Photos from the image-classification dataset "signs" in the GitHub repository nithinisaimg/sign_language_translator. Its 9 classes are: bye, hello, help me, how are you, i love you, please, sorry, thank you, yes.

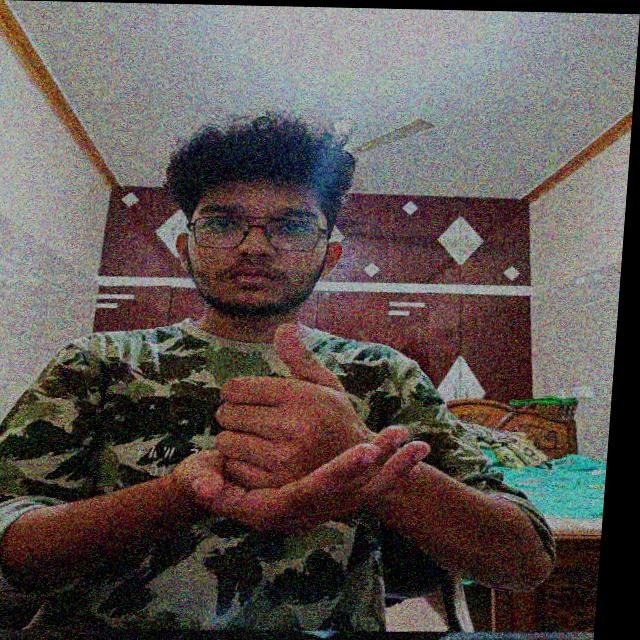
Label: help me

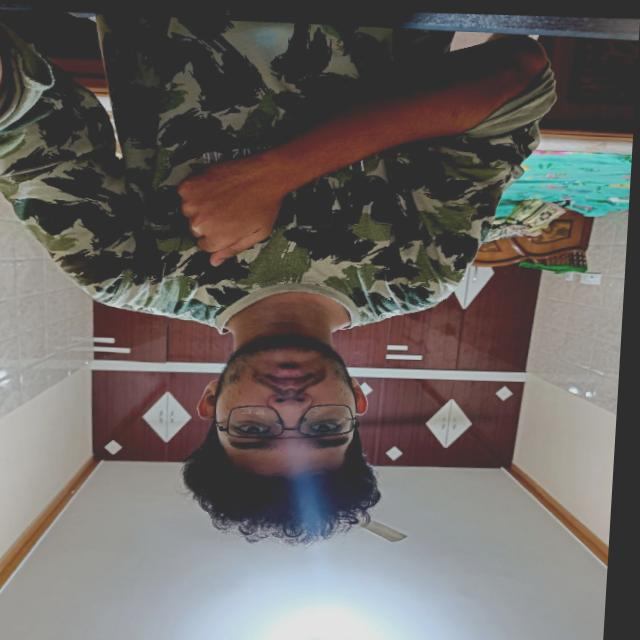
Label: sorry

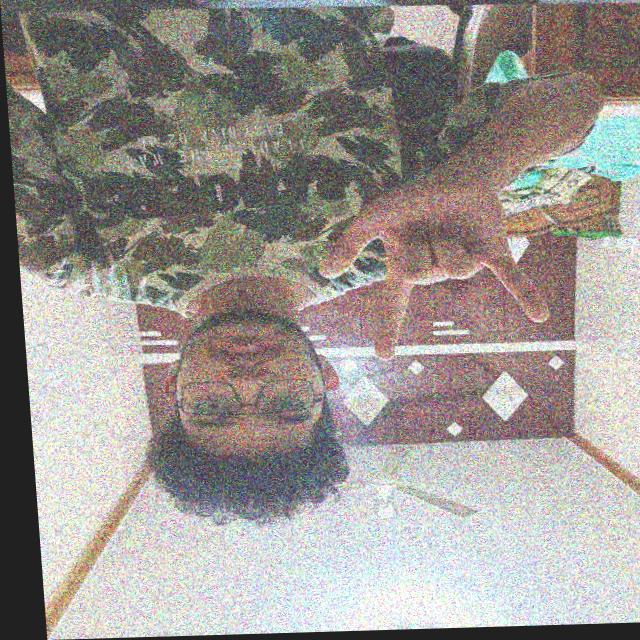
Label: i love you

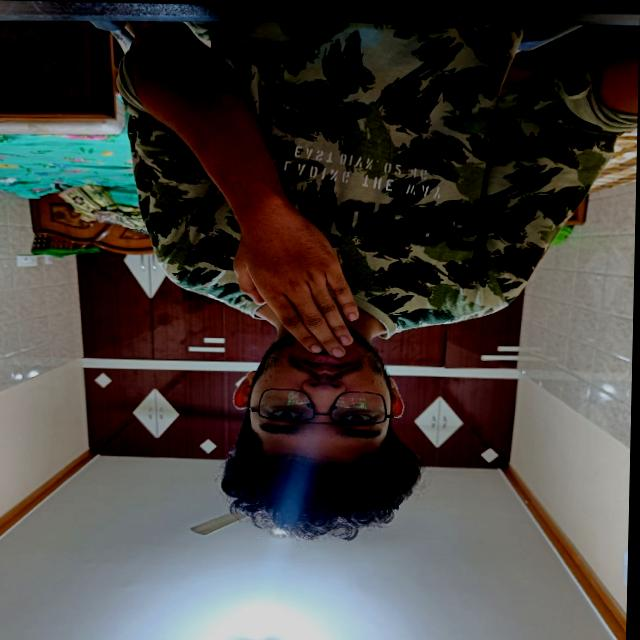
Label: thank you

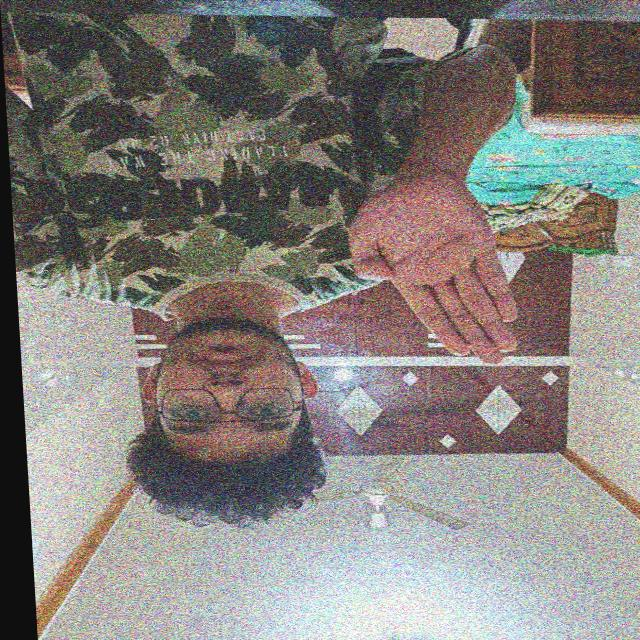
Label: bye

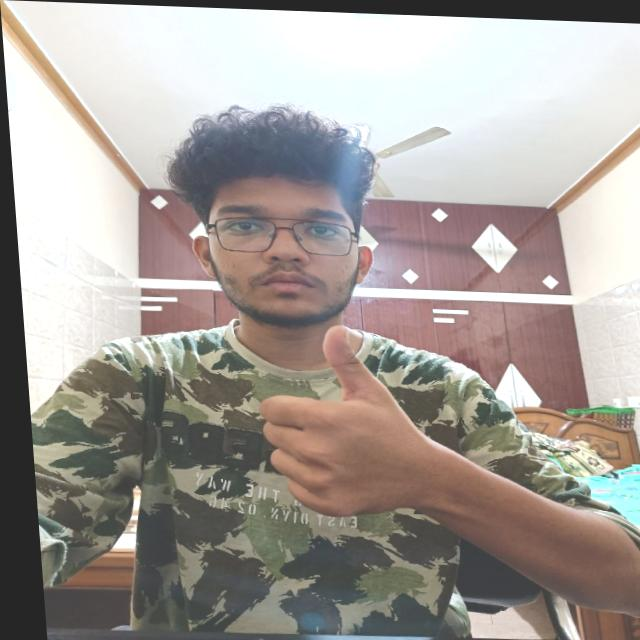
Label: yes
